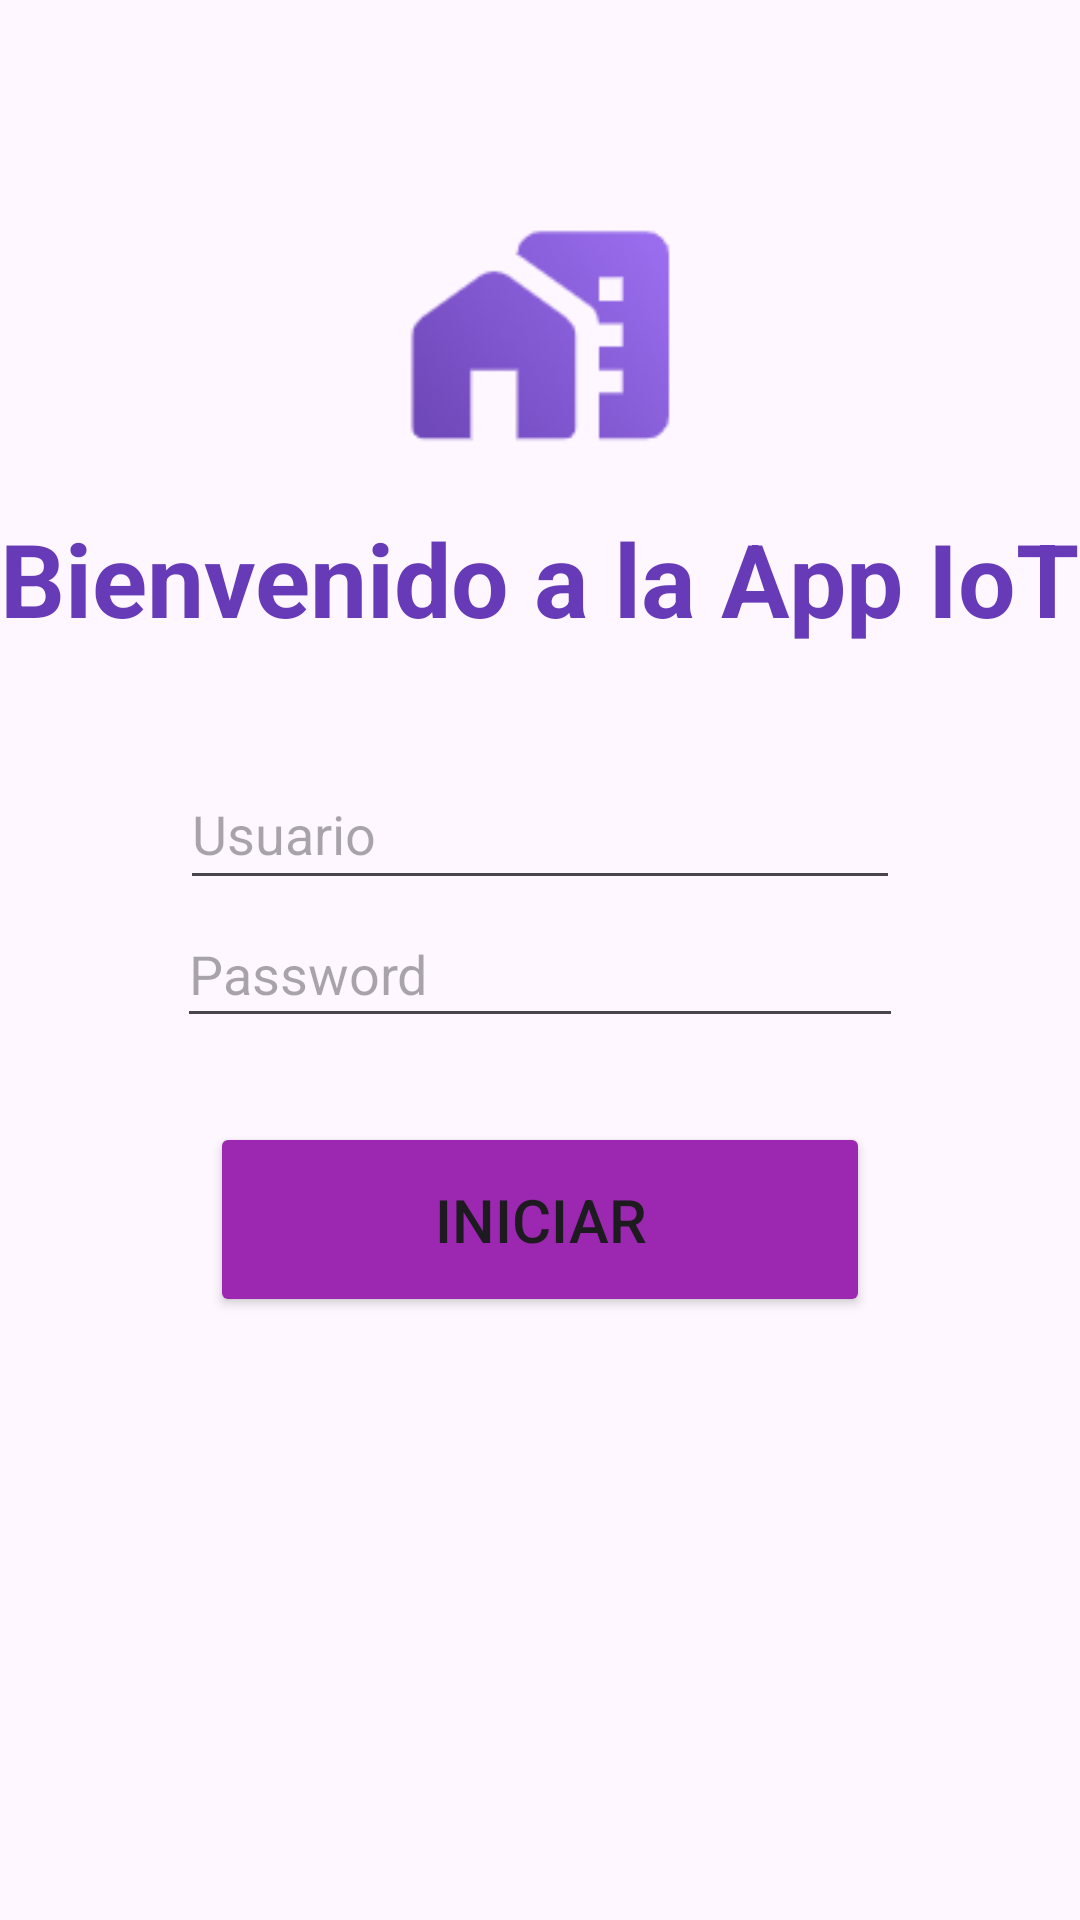

Reconstruct the res/layout file that produces this screen, plus the resources it refers to.
<!-- AndroidManifest.xml: application theme Theme.IotApp -->
<!-- res/layout/activity_main.xml -->
<?xml version="1.0" encoding="utf-8"?>
<androidx.constraintlayout.widget.ConstraintLayout
    xmlns:android="http://schemas.android.com/apk/res/android"
    xmlns:app="http://schemas.android.com/apk/res-auto"
    xmlns:tools="http://schemas.android.com/tools"
    android:layout_width="match_parent"
    android:layout_height="match_parent"
    tools:context=".MainActivity">

    <ImageView
        android:id="@+id/img"
        android:layout_width="120dp"
        android:layout_height="0dp"
        android:layout_gravity="center"
        android:layout_margin="50dp"

        android:src="@drawable/homeinsurance"
        app:layout_constraintEnd_toEndOf="parent"
        app:layout_constraintStart_toStartOf="parent"
        app:layout_constraintTop_toTopOf="parent" />

    <TextView
        android:id="@+id/txt1"
        android:layout_width="360dp"
        android:layout_height="45dp"
        android:layout_margin="120dp"
        android:layout_marginStart="8dp"
        android:layout_marginTop="18dp"
        android:layout_marginEnd="8dp"
        android:text="@string/texto02"
        android:textColor="#673AB7"
        android:textSize="34sp"
        android:textStyle="bold"
        app:layout_constraintEnd_toEndOf="parent"
        app:layout_constraintStart_toStartOf="parent"
        app:layout_constraintTop_toTopOf="@+id/img"
        tools:ignore="MissingConstraints" />

    <EditText
        android:id="@+id/etLoginUser"
        android:layout_width="240dp"
        android:layout_height="47dp"
        android:layout_marginStart="82dp"
        android:layout_marginTop="38dp"
        android:layout_marginEnd="82dp"
        android:hint="@string/hint1"
        android:inputType="text"
        app:layout_constraintEnd_toEndOf="parent"
        app:layout_constraintStart_toStartOf="parent"
        app:layout_constraintTop_toBottomOf="@+id/txt1" />

    <Button
        android:id="@+id/btnLoginStart"
        android:layout_width="220dp"
        android:layout_height="65dp"
        android:layout_marginTop="28dp"
        android:layout_marginBottom="252dp"
        android:backgroundTint="#9C27B0"
        android:padding="15dp"
        android:text="@string/boton"
        android:textAllCaps="true"
        android:textSize="20sp"
        app:layout_constraintEnd_toEndOf="parent"
        app:layout_constraintStart_toStartOf="parent"
        app:layout_constraintTop_toBottomOf="@+id/etLoginPass" />

    <EditText
        android:id="@+id/etLoginPass"
        android:layout_width="242dp"
        android:layout_height="46dp"
        android:layout_marginStart="82dp"
        android:layout_marginEnd="82dp"
        android:hint="@string/hint2"
        android:inputType="textPassword"
        app:layout_constraintEnd_toEndOf="parent"
        app:layout_constraintStart_toStartOf="parent"
        app:layout_constraintTop_toBottomOf="@+id/etLoginUser"
        tools:ignore="MissingConstraints" />

</androidx.constraintlayout.widget.ConstraintLayout>
<!-- resources referenced by this layout -->
<resources>
  <!-- drawable homeinsurance: png bitmap (drawable, 5686 bytes) -->
  <string name="boton">Iniciar</string>
  <string name="hint1">Usuario</string>
  <string name="hint2">Password</string>
  <string name="texto02">Bienvenido a la App IoT </string>
  <style name="Theme.IotApp" parent="Base.Theme.IotApp" />
  <style name="Base.Theme.IotApp" parent="Theme.Material3.DayNight.NoActionBar">
          
          
      </style>
</resources>
